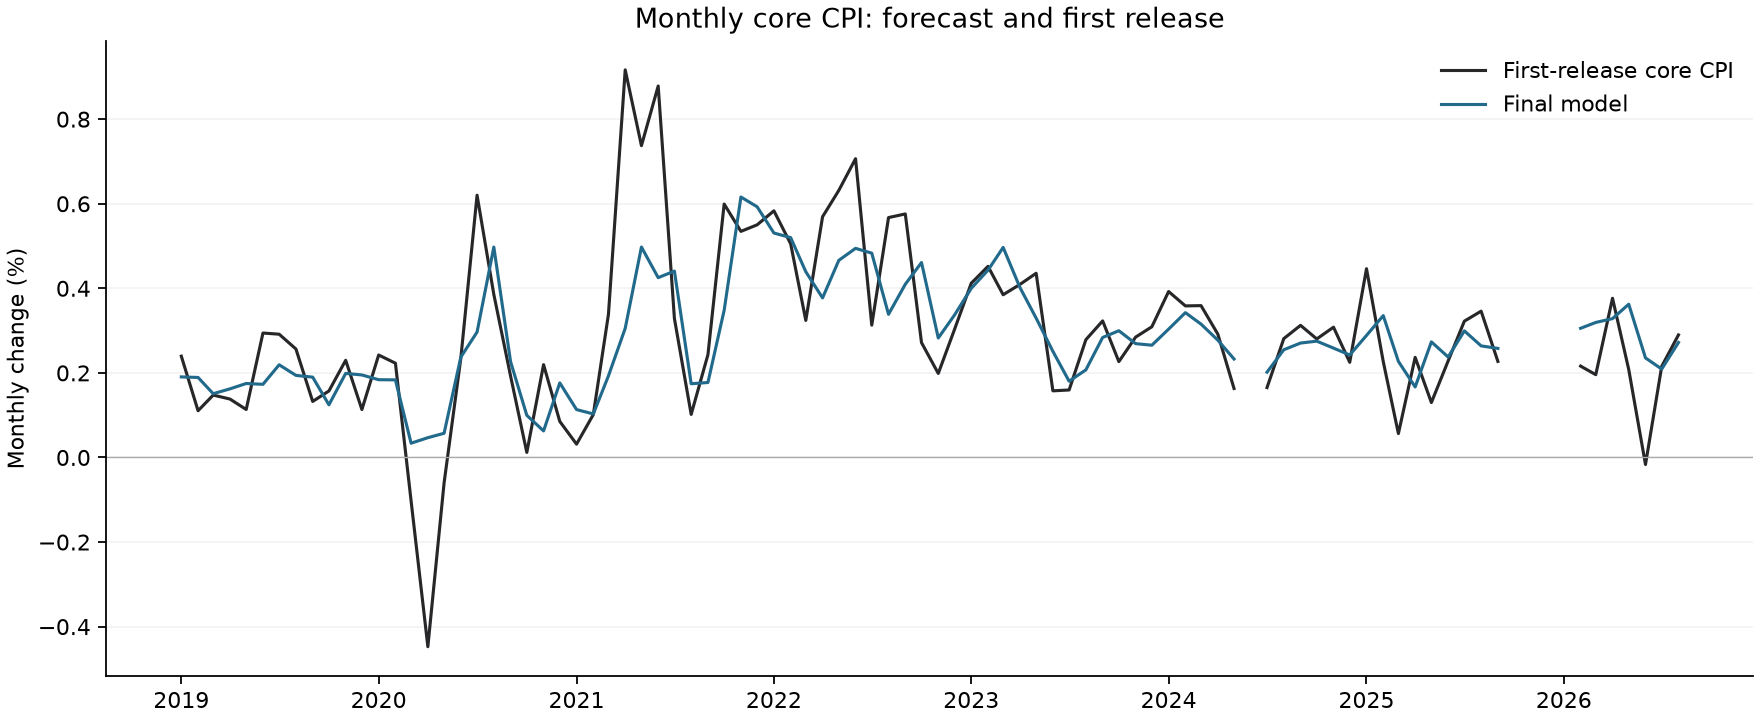

The file beside this chart, header and first rows:
model, target_month, forecast_cutoff, release_date, forecast_percent, actual_percent, error_pp, absolute_error_pp
final, 2019-01-01, 2019-01-31, 2019-02-13, 0.1905, 0.2395, -0.04905, 0.04905
prior, 2019-01-01, 2019-01-31, 2019-02-13, 0.1899, 0.2395, -0.04961, 0.04961
factory, 2019-01-01, 2019-01-31, 2019-02-13, 0.1507, 0.2395, -0.08881, 0.08881
average12, 2019-01-01, 2019-01-31, 2019-02-13, 0.1826, 0.2395, -0.05697, 0.05697
final, 2019-02-01, 2019-02-28, 2019-03-12, 0.1892, 0.1105, 0.0787, 0.0787
prior, 2019-02-01, 2019-02-28, 2019-03-12, 0.1633, 0.1105, 0.05282, 0.05282
factory, 2019-02-01, 2019-02-28, 2019-03-12, 0.1434, 0.1105, 0.03292, 0.03292
average12, 2019-02-01, 2019-02-28, 2019-03-12, 0.1773, 0.1105, 0.06683, 0.06683
final, 2019-03-01, 2019-03-31, 2019-04-10, 0.1507, 0.1475, 0.003222, 0.003222
prior, 2019-03-01, 2019-03-31, 2019-04-10, 0.1229, 0.1475, -0.02466, 0.02466
factory, 2019-03-01, 2019-03-31, 2019-04-10, 0.1366, 0.1475, -0.01089, 0.01089
average12, 2019-03-01, 2019-03-31, 2019-04-10, 0.172, 0.1475, 0.02449, 0.02449
final, 2019-04-01, 2019-04-30, 2019-05-10, 0.1622, 0.1381, 0.02409, 0.02409
prior, 2019-04-01, 2019-04-30, 2019-05-10, 0.1282, 0.1381, -0.00996, 0.00996
factory, 2019-04-01, 2019-04-30, 2019-05-10, 0.1442, 0.1381, 0.006055, 0.006055
average12, 2019-04-01, 2019-04-30, 2019-05-10, 0.1686, 0.1381, 0.03048, 0.03048
final, 2019-05-01, 2019-05-31, 2019-06-12, 0.1749, 0.1135, 0.06145, 0.06145
prior, 2019-05-01, 2019-05-31, 2019-06-12, 0.1539, 0.1135, 0.04041, 0.04041
factory, 2019-05-01, 2019-05-31, 2019-06-12, 0.1604, 0.1135, 0.04693, 0.04693
average12, 2019-05-01, 2019-05-31, 2019-06-12, 0.1711, 0.1135, 0.05765, 0.05765
final, 2019-06-01, 2019-06-30, 2019-07-11, 0.173, 0.2942, -0.1213, 0.1213
prior, 2019-06-01, 2019-06-30, 2019-07-11, 0.1688, 0.2942, -0.1255, 0.1255
factory, 2019-06-01, 2019-06-30, 2019-07-11, 0.1469, 0.2942, -0.1473, 0.1473
average12, 2019-06-01, 2019-06-30, 2019-07-11, 0.1648, 0.2942, -0.1295, 0.1295
final, 2019-07-01, 2019-07-31, 2019-08-13, 0.2192, 0.2915, -0.07231, 0.07231
prior, 2019-07-01, 2019-07-31, 2019-08-13, 0.212, 0.2915, -0.07951, 0.07951
factory, 2019-07-01, 2019-07-31, 2019-08-13, 0.1844, 0.2915, -0.1071, 0.1071
average12, 2019-07-01, 2019-07-31, 2019-08-13, 0.1756, 0.2915, -0.1158, 0.1158
final, 2019-08-01, 2019-08-31, 2019-09-12, 0.1941, 0.2565, -0.0624, 0.0624
prior, 2019-08-01, 2019-08-31, 2019-09-12, 0.1878, 0.2565, -0.06869, 0.06869
factory, 2019-08-01, 2019-08-31, 2019-09-12, 0.1712, 0.2565, -0.08529, 0.08529
average12, 2019-08-01, 2019-08-31, 2019-09-12, 0.1822, 0.2565, -0.07432, 0.07432
final, 2019-09-01, 2019-09-30, 2019-10-10, 0.1899, 0.1325, 0.05748, 0.05748
prior, 2019-09-01, 2019-09-30, 2019-10-10, 0.1828, 0.1325, 0.05033, 0.05033
factory, 2019-09-01, 2019-09-30, 2019-10-10, 0.1588, 0.1325, 0.0263, 0.0263
average12, 2019-09-01, 2019-09-30, 2019-10-10, 0.1967, 0.1325, 0.06426, 0.06426
final, 2019-10-01, 2019-10-31, 2019-11-13, 0.1245, 0.1572, -0.03275, 0.03275
prior, 2019-10-01, 2019-10-31, 2019-11-13, 0.1266, 0.1572, -0.0306, 0.0306
factory, 2019-10-01, 2019-10-31, 2019-11-13, 0.1314, 0.1572, -0.02579, 0.02579
average12, 2019-10-01, 2019-10-31, 2019-11-13, 0.1945, 0.1572, 0.03732, 0.03732
final, 2019-11-01, 2019-11-30, 2019-12-11, 0.1988, 0.2298, -0.03101, 0.03101
prior, 2019-11-01, 2019-11-30, 2019-12-11, 0.1991, 0.2298, -0.03072, 0.03072
factory, 2019-11-01, 2019-11-30, 2019-12-11, 0.1522, 0.2298, -0.07761, 0.07761
average12, 2019-11-01, 2019-11-30, 2019-12-11, 0.1913, 0.2298, -0.03847, 0.03847
final, 2019-12-01, 2019-12-31, 2020-01-14, 0.1951, 0.1133, 0.08177, 0.08177
prior, 2019-12-01, 2019-12-31, 2020-01-14, 0.1784, 0.1133, 0.06509, 0.06509
factory, 2019-12-01, 2019-12-31, 2020-01-14, 0.1644, 0.1133, 0.05106, 0.05106
average12, 2019-12-01, 2019-12-31, 2020-01-14, 0.1909, 0.1133, 0.0776, 0.0776
final, 2020-01-01, 2020-01-31, 2020-02-13, 0.1839, 0.2423, -0.0584, 0.0584
prior, 2020-01-01, 2020-01-31, 2020-02-13, 0.1791, 0.2423, -0.06314, 0.06314
factory, 2020-01-01, 2020-01-31, 2020-02-13, 0.1611, 0.2423, -0.08119, 0.08119
average12, 2020-01-01, 2020-01-31, 2020-02-13, 0.1853, 0.2423, -0.05692, 0.05692
final, 2020-02-01, 2020-02-29, 2020-03-11, 0.1835, 0.2229, -0.03946, 0.03946
prior, 2020-02-01, 2020-02-29, 2020-03-11, 0.163, 0.2229, -0.05991, 0.05991
factory, 2020-02-01, 2020-02-29, 2020-03-11, 0.1859, 0.2229, -0.03701, 0.03701
average12, 2020-02-01, 2020-02-29, 2020-03-11, 0.1871, 0.2229, -0.03582, 0.03582
final, 2020-03-01, 2020-03-31, 2020-04-10, 0.03369, -0.103, 0.1367, 0.1367
prior, 2020-03-01, 2020-03-31, 2020-04-10, 0.1865, -0.103, 0.2894, 0.2894
factory, 2020-03-01, 2020-03-31, 2020-04-10, 0.1864, -0.103, 0.2893, 0.2893
average12, 2020-03-01, 2020-03-31, 2020-04-10, 0.195, -0.103, 0.298, 0.298
... 288 more rows
